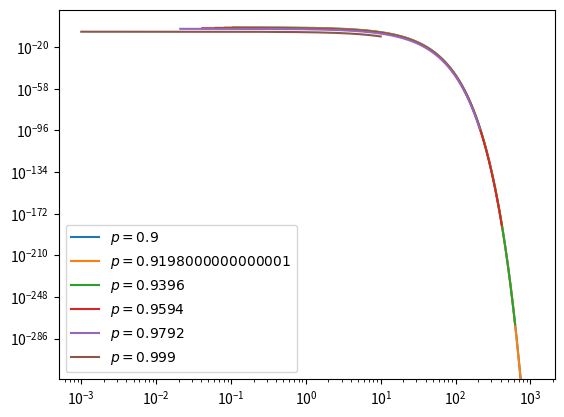

Generate this figure with matplotlib:
import numpy as np
import matplotlib.pyplot as plt


p_arr = np.linspace(0.9, 0.999, 6)
L = 10000

s = np.arange(1, L + 1)

nsp = lambda s, p: (1 - p) ** 2 * p ** s

for p in p_arr:
    plt.loglog(-s * np.log(p), nsp(s, p), label=fr"$p = {p}$")

plt.legend(loc="best")
plt.show()
